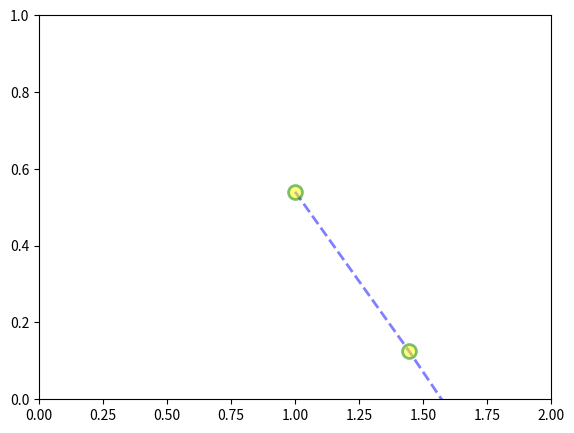

Python code for this plot:
# Plot Appearances
import matplotlib.pyplot as plt
import numpy as np

x = np.linspace(1,5,10)
y= np.cos(x)

fig = plt.figure()
axes = fig.add_axes([0.1,0.1,0.8,0.8])
axes.plot(x,y,lw='2', ls='--', color='blue', alpha=0.5,marker='o', markersize=10,
          markerfacecolor='yellow', markeredgecolor='green', markeredgewidth=2)
# the xlim or ylim is used to limit or set the amount of plots on a particular axis
axes.set_xlim([0,2])
axes.set_ylim([0,1])
plt.show()
